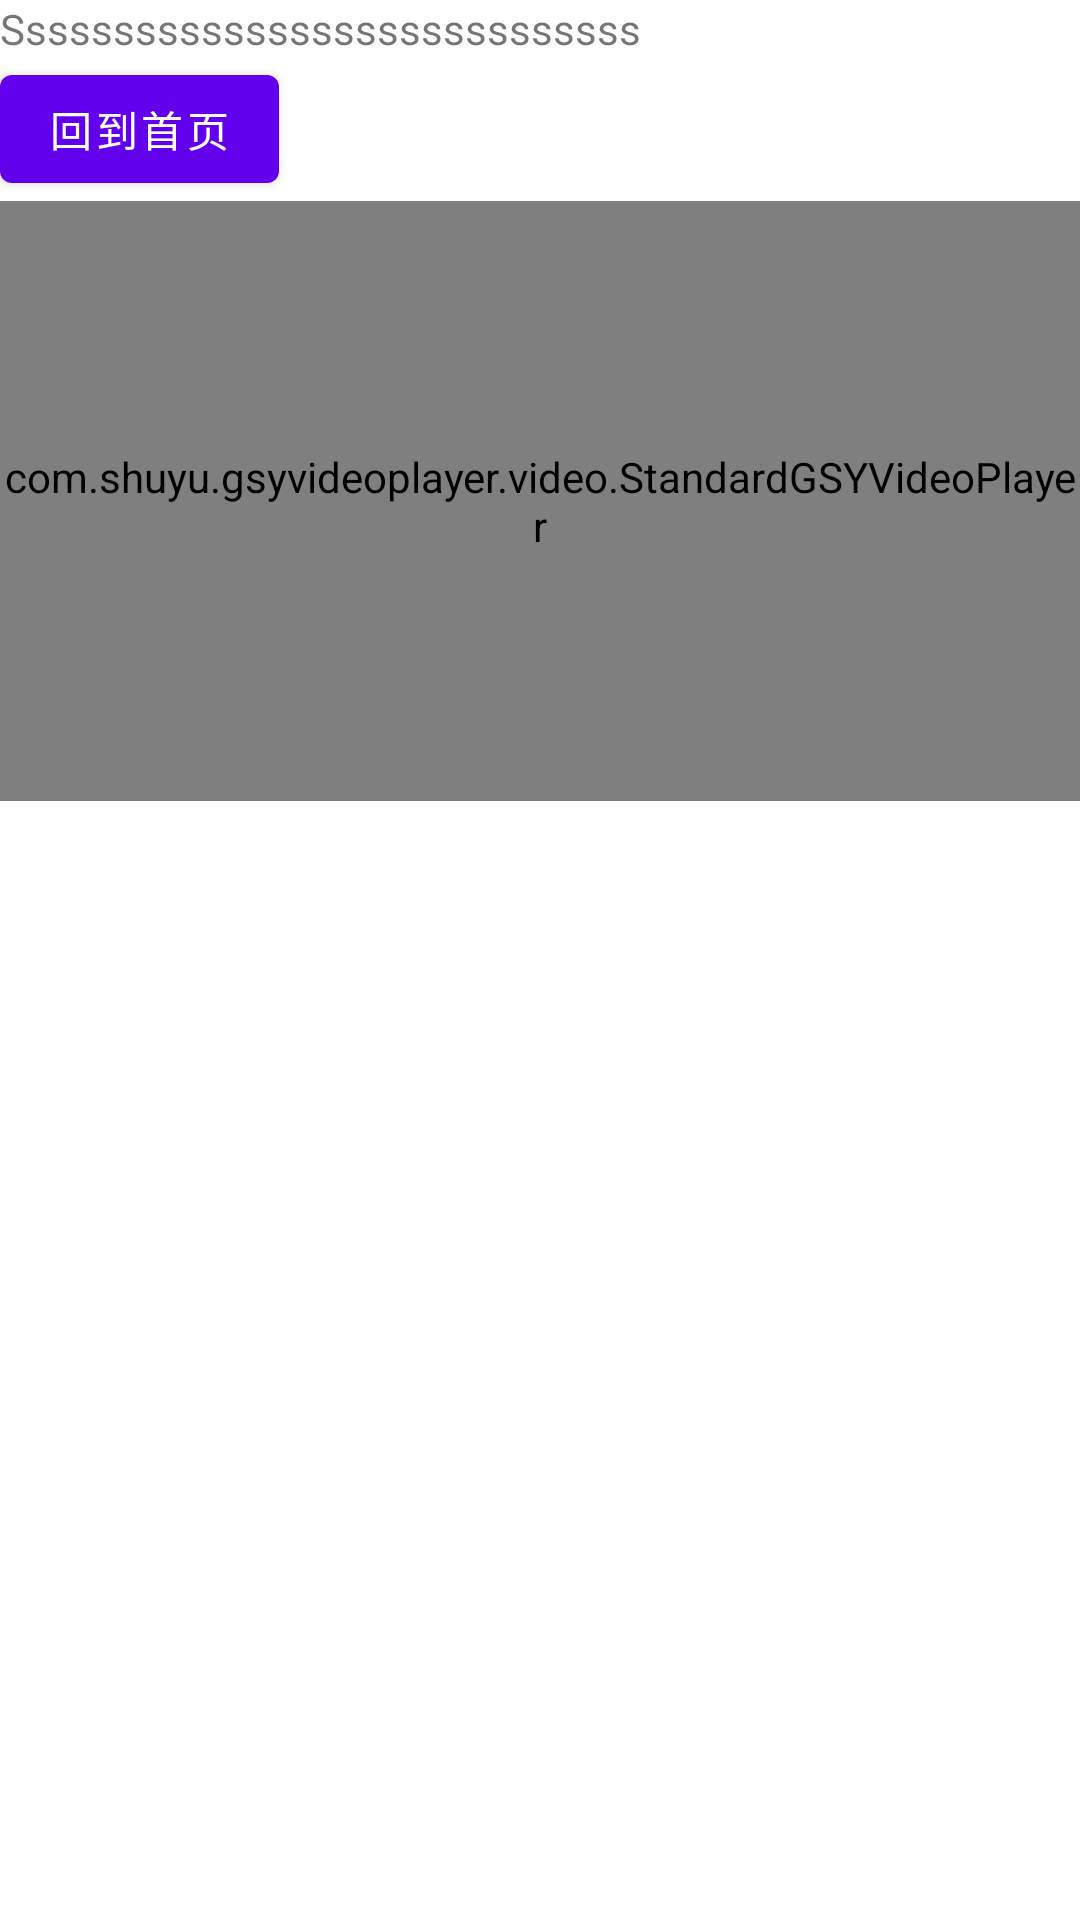

Write the Android layout XML for this screen, with the resource values it uses.
<!-- AndroidManifest.xml: application theme Theme.MyVIdeo -->
<!-- res/layout/fragment_details_video.xml -->
<?xml version="1.0" encoding="utf-8"?>
<FrameLayout xmlns:android="http://schemas.android.com/apk/res/android"
    xmlns:tools="http://schemas.android.com/tools"
    android:layout_width="match_parent"
    android:layout_height="match_parent"
    tools:context=".DetailsVideoFragment">

    <LinearLayout
        android:layout_width="match_parent"
        android:layout_height="match_parent"
        android:orientation="vertical">
        <TextView
            android:layout_width="wrap_content"
            android:layout_height="wrap_content"
            android:text="Sssssssssssssssssssssssssssss" />
        <Button
            android:layout_width="wrap_content"
            android:layout_height="wrap_content"
            android:text="回到首页"
            android:id="@+id/to_first_f1"/>

        <com.shuyu.gsyvideoplayer.video.StandardGSYVideoPlayer
            android:id="@+id/detail_player"
            android:layout_width="match_parent"
            android:layout_height="@dimen/post_media_height" />

    </LinearLayout>


</FrameLayout>
<!-- resources referenced by this layout -->
<resources>
  <dimen name="post_media_height">200dp</dimen>
  <style name="Theme.MyVIdeo" parent="Theme.MaterialComponents.DayNight.DarkActionBar">
          
          <item name="colorPrimary">@color/purple_500</item>
          <item name="colorPrimaryVariant">@color/purple_700</item>
          <item name="colorOnPrimary">@color/white</item>
          
          <item name="colorSecondary">@color/teal_200</item>
          <item name="colorSecondaryVariant">@color/teal_700</item>
          <item name="colorOnSecondary">@color/black</item>
          
          <item name="android:statusBarColor" tools:targetApi="l">?attr/colorPrimaryVariant</item>
          
      </style>
  <!-- not gathered from this repository: default colours our renderer supplied (Android Studio template values) -->
  <color name="purple_500">#FF6200EE</color>
  <color name="purple_700">#FF3700B3</color>
  <color name="teal_200">#FF03DAC5</color>
  <color name="teal_700">#FF018786</color>
  <color name="black">#FF000000</color>
  <color name="white">#FFFFFFFF</color>
</resources>
